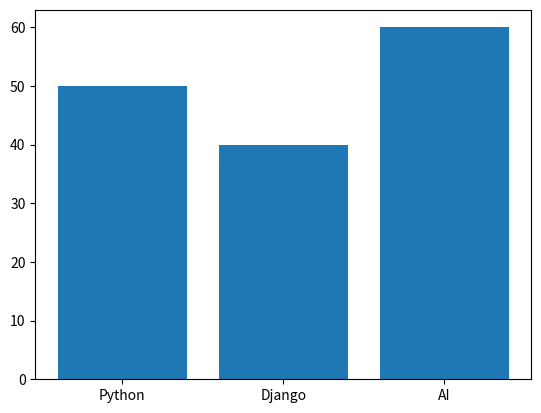
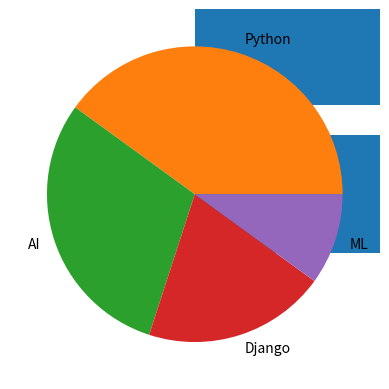
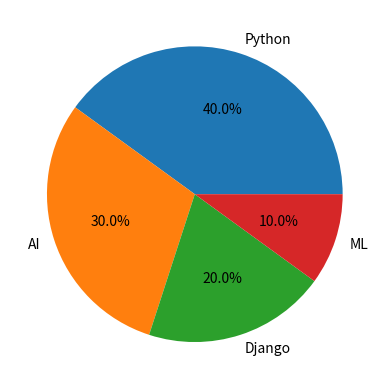
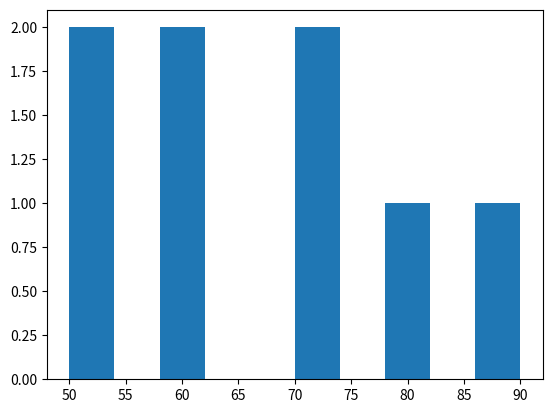

Write Python code to recreate these figures, in order.
import matplotlib.pyplot as plt


courses=["Python","Django","AI"]

students=[50,40,60]

plt.bar(courses,students)

plt.show()

plt.barh(courses,students)


data=[40,30,20,10]

labels=["Python","AI","Django","ML"]

plt.pie(data,labels=labels)

plt.show()


plt.pie(
    data,
    labels=labels,
    autopct="%1.1f%%"
)


x=[1,2,3,4,5]

y=[10,15,20,25,30]

plt.scatter(x,y)

plt.show()


marks=[50,60,70,80,90,50,60,70]

plt.hist(marks)

plt.show()


plt.grid()

plt.savefig("chart.png")
